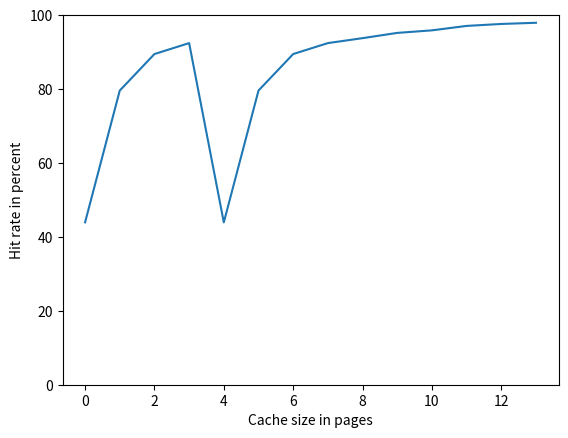

This chart was generated by the following Python code:
import matplotlib.pyplot as plt
import numpy as np
arr = [43.94, 79.59, 89.47, 92.43, 43.93, 79.59, 89.47, 92.43, 93.77, 95.19, 95.88, 97.08, 97.61, 97.93]
yplot = np.asarray(arr)
xplot = np.arange(len(yplot))
plt.plot(xplot, yplot)
plt.xlabel('Cache size in pages')
plt.ylabel('Hit rate in percent')
plt.ylim([0, 100])
plt.show()
